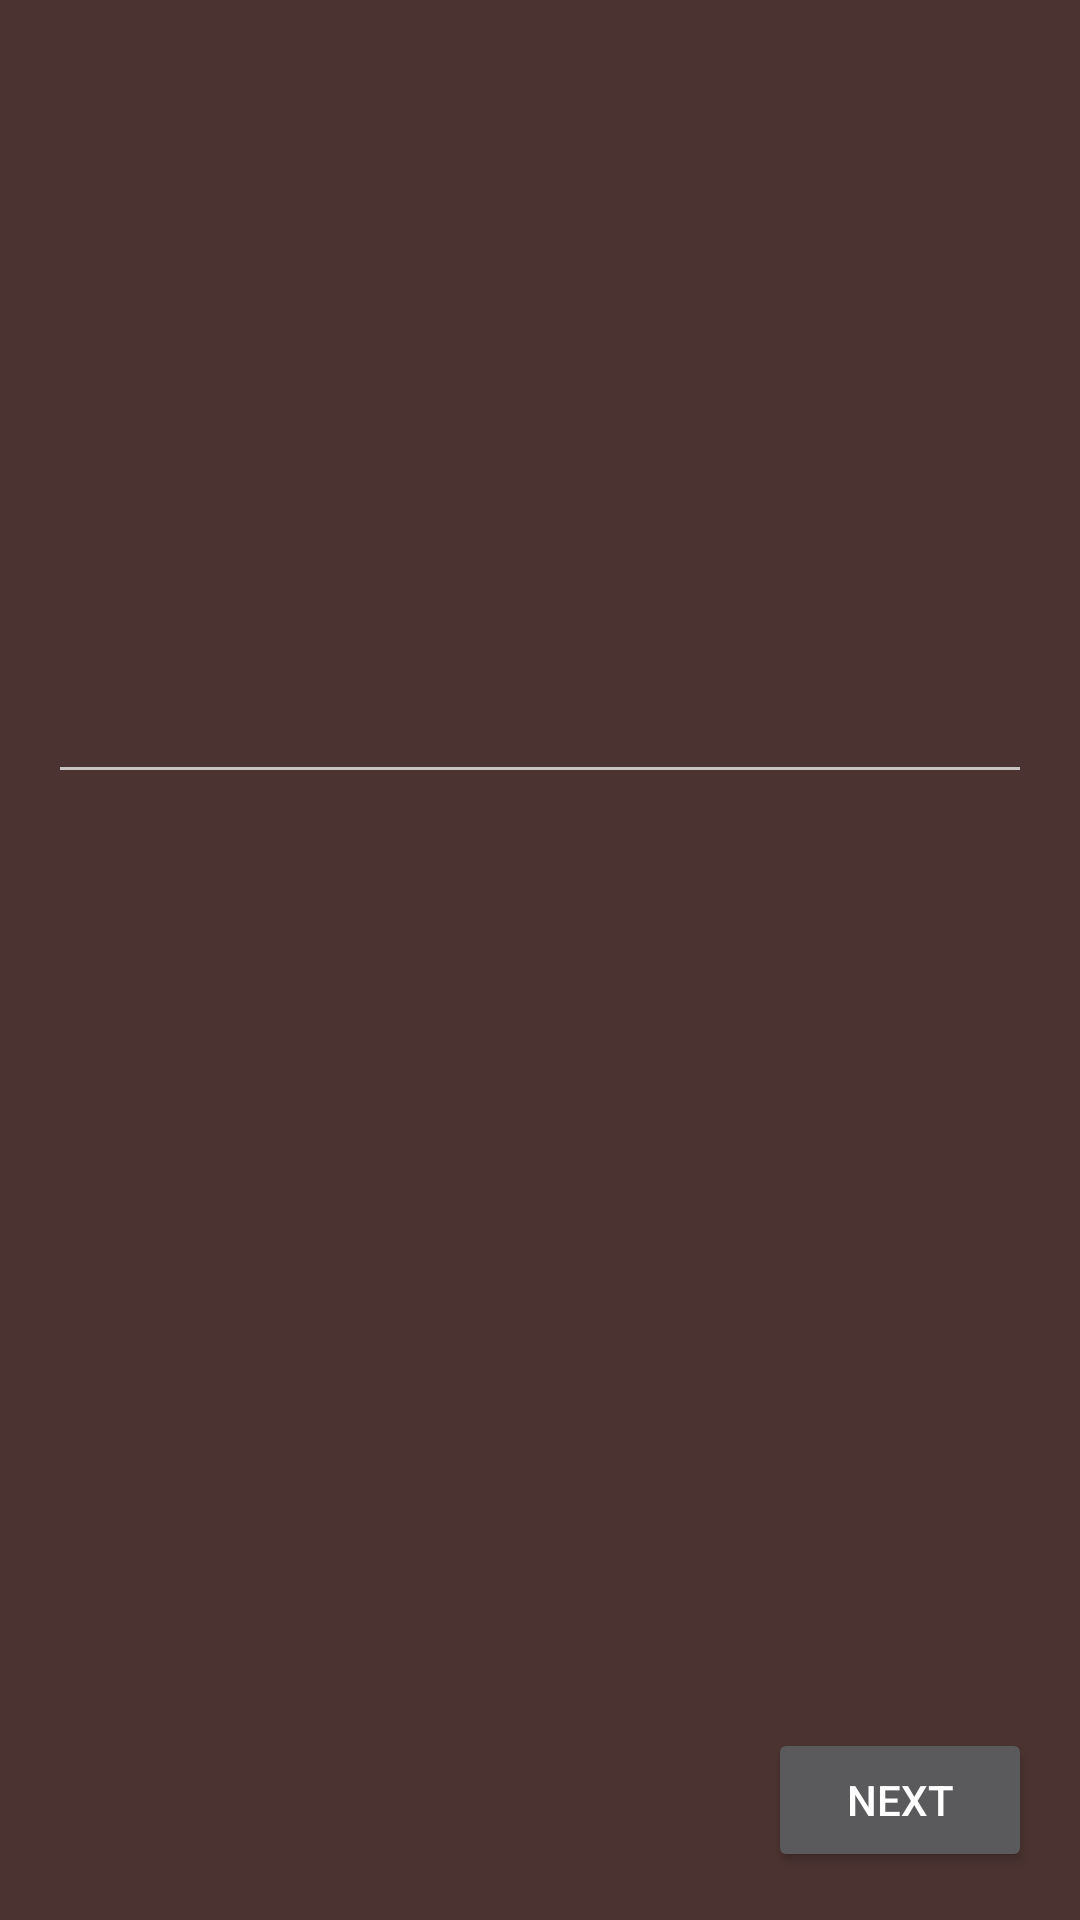

Reconstruct the res/layout file that produces this screen, plus the resources it refers to.
<!-- AndroidManifest.xml: application theme AppTheme -->
<!-- res/layout/free_answer.xml -->
<?xml version="1.0" encoding="utf-8"?>
<ScrollView xmlns:android="http://schemas.android.com/apk/res/android"
    xmlns:tools="http://schemas.android.com/tools"
    android:layout_width="match_parent"
    android:layout_height="match_parent"
    android:fillViewport="true"
    tools:context="com.example.android.quizapp.FreeAnswerQuestionActivity">

    <RelativeLayout
        android:id="@+id/questionLayout"
        android:layout_width="match_parent"
        android:layout_height="wrap_content"
        android:padding="@dimen/startPagePadding">

        <LinearLayout
            android:layout_width="match_parent"
            android:layout_height="wrap_content"
            android:orientation="vertical">

            <TextView
                android:id="@+id/questionTextView"
                style="@style/question"/>

            <EditText
                android:id="@+id/eAnswer"
                style="@style/editTextStyle"
                android:maxLines="1"
                android:maxLength="15"/>

        </LinearLayout>

        <Button
            android:id="@+id/nextButton"
            android:layout_width="wrap_content"
            android:layout_height="wrap_content"
            android:layout_alignParentBottom="true"
            android:layout_alignParentEnd="true"
            android:text="@string/nextButton"
            android:onClick="nextQuestion"/>

    </RelativeLayout>

</ScrollView>
<!-- resources referenced by this layout -->
<resources>
  <dimen name="startPagePadding">16dp</dimen>
  <string name="nextButton">Next</string>
  <style name="editTextStyle">
          <item name="android:layout_width">match_parent</item>
          <item name="android:layout_height">wrap_content</item>
          <item name="android:padding">@dimen/editTextPadding</item>
          <item name="android:textColorHint">@color/editTextColorHint</item>
          <item name="android:textColor">@color/editTextColorText</item>
      </style>
  <style name="question">
          <item name="android:layout_width">match_parent</item>
          <item name="android:layout_height">wrap_content</item>
          <item name="android:layout_marginBottom">@dimen/scoreMargin</item>
          <item name="android:lines">5</item>
          <item name="android:textSize">@dimen/questionTextSize</item>
      </style>
  <style name="AppTheme" parent="Theme.AppCompat.NoActionBar">
          
          <item name="colorPrimary">@color/colorPrimary</item>
          <item name="colorPrimaryDark">@color/colorPrimaryDark</item>
          <item name="colorAccent">@color/colorAccent</item>
          <item name="editTextBackground">@color/editTextColor</item>
          <item name="android:colorBackground">@color/colorStartBackground</item>
      </style>
  <dimen name="editTextPadding">8dp</dimen>
  <color name="editTextColorHint">#77000000</color>
  <color name="editTextColorText">#000000</color>
  <dimen name="scoreMargin">16dp</dimen>
  <dimen name="questionTextSize">32sp</dimen>
  <color name="colorPrimary">#3F51B5</color>
  <color name="colorPrimaryDark">#403331</color>
  <color name="colorAccent">#05ACBE</color>
  <color name="editTextColor">#8DFFFFFF</color>
  <color name="colorStartBackground">#4B3331</color>
</resources>
